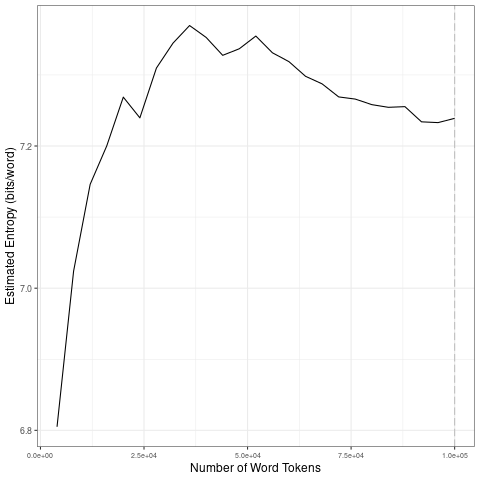

Source data for this figure (header and first rows):
file, entropy.Corpus.Size, entropy.Entropy, sd.Corpus.Size, sd.SD
data/covid-clean/2020_by_es/2020-05-02_t…, 4000, 6.805, 20000, 0.1822
data/covid-clean/2020_by_es/2020-05-02_t…, 8000, 7.024, 40000, 0.05159
data/covid-clean/2020_by_es/2020-05-02_t…, 12000, 7.146, 60000, 0.01342
data/covid-clean/2020_by_es/2020-05-02_t…, 16000, 7.2, 80000, 0.01644
data/covid-clean/2020_by_es/2020-05-02_t…, 20000, 7.269, 1e+05, 0.01099
data/covid-clean/2020_by_es/2020-05-02_t…, 24000, 7.24, 20000, 0.1822
data/covid-clean/2020_by_es/2020-05-02_t…, 28000, 7.31, 40000, 0.05159
data/covid-clean/2020_by_es/2020-05-02_t…, 32000, 7.345, 60000, 0.01342
data/covid-clean/2020_by_es/2020-05-02_t…, 36000, 7.369, 80000, 0.01644
data/covid-clean/2020_by_es/2020-05-02_t…, 40000, 7.353, 1e+05, 0.01099
data/covid-clean/2020_by_es/2020-05-02_t…, 44000, 7.328, 20000, 0.1822
data/covid-clean/2020_by_es/2020-05-02_t…, 48000, 7.337, 40000, 0.05159
data/covid-clean/2020_by_es/2020-05-02_t…, 52000, 7.355, 60000, 0.01342
data/covid-clean/2020_by_es/2020-05-02_t…, 56000, 7.331, 80000, 0.01644
data/covid-clean/2020_by_es/2020-05-02_t…, 60000, 7.319, 1e+05, 0.01099
data/covid-clean/2020_by_es/2020-05-02_t…, 64000, 7.298, 20000, 0.1822
data/covid-clean/2020_by_es/2020-05-02_t…, 68000, 7.287, 40000, 0.05159
data/covid-clean/2020_by_es/2020-05-02_t…, 72000, 7.269, 60000, 0.01342
data/covid-clean/2020_by_es/2020-05-02_t…, 76000, 7.266, 80000, 0.01644
data/covid-clean/2020_by_es/2020-05-02_t…, 80000, 7.258, 1e+05, 0.01099
data/covid-clean/2020_by_es/2020-05-02_t…, 84000, 7.254, 20000, 0.1822
data/covid-clean/2020_by_es/2020-05-02_t…, 88000, 7.255, 40000, 0.05159
data/covid-clean/2020_by_es/2020-05-02_t…, 92000, 7.234, 60000, 0.01342
data/covid-clean/2020_by_es/2020-05-02_t…, 96000, 7.233, 80000, 0.01644
data/covid-clean/2020_by_es/2020-05-02_t…, 1e+05, 7.239, 1e+05, 0.01099
